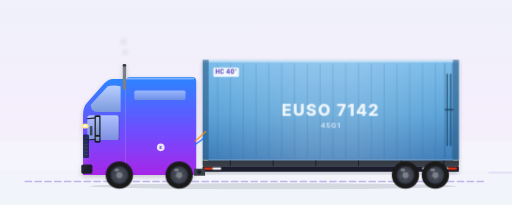
t = 0.00 s
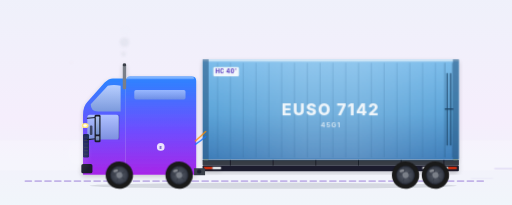
t = 1.66 s
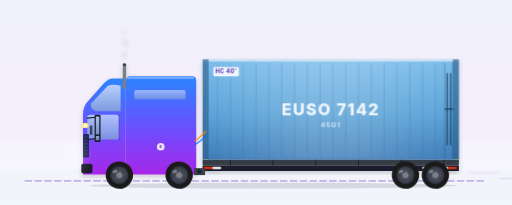
t = 3.31 s
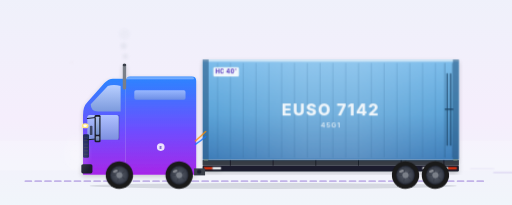
t = 4.88 s
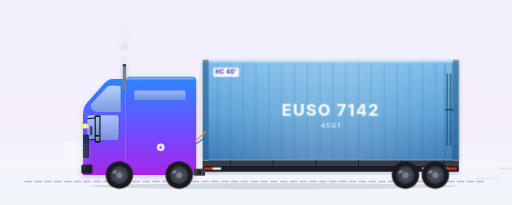
t = 6.53 s
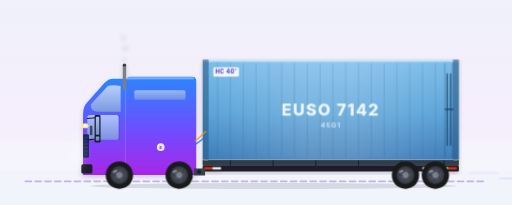
t = 8.10 s

The animated SVG that drew these frames (rendered in a browser with its animation timeline set to each time). Animation: 13 SMIL elements (animate=9,animateTransform=4), 16 CSS @keyframes rules; frames cover the first 8.10 s, repeats indefinitely.

<?xml version="1.0" encoding="UTF-8"?>
<svg xmlns="http://www.w3.org/2000/svg"  width="1200" height="600" viewBox="0 50 1200 480" preserveAspectRatio="xMidYMid slice">
  <style><![CDATA[
    /* ========== CHASSIS BOB — the body floats on suspension ========== */
    .chassis-bob   { animation: chassis-bob 0.5s ease-in-out infinite; }
    @keyframes chassis-bob {
      0%, 100% { transform: translateY(0); }
      50%      { transform: translateY(-1.5px); }
    }
    .cab-sway      { animation: cab-sway 0.5s ease-in-out infinite -0.12s; }
    @keyframes cab-sway {
      0%, 100% { transform: translateY(0)    rotate(0deg); }
      50%      { transform: translateY(-0.8px) rotate(-0.15deg); }
    }
    .mudflap       { transform-origin: 1075px 440px;
                      animation: mudflap-flutter 0.42s ease-in-out infinite; }
    @keyframes mudflap-flutter {
      0%, 100% { transform: rotate(0deg)   translateX(0); }
      50%      { transform: rotate(-4deg)  translateX(0.4px); }
    }
    .streak        { animation: streak-drift 1.2s linear infinite; opacity: 0; }
    .streak.s2     { animation-delay: -0.4s; }
    .streak.s3     { animation-delay: -0.8s; }
    @keyframes streak-drift {
      0%   { transform: translateX(0);    opacity: 0; }
      15%  { opacity: 0.45; }
      85%  { opacity: 0.45; }
      100% { transform: translateX(180px); opacity: 0; }
    }
    .bow-air       { animation: bow-air-pulse 1.4s ease-in-out infinite;
                      transform-origin: 180px 410px; }
    @keyframes bow-air-pulse {
      0%, 100% { transform: scale(1)   translateX(0);   opacity: 0.18; }
      50%      { transform: scale(1.1) translateX(-3px); opacity: 0.32; }
    }
    .tire-dust     { animation: tire-dust 1.6s ease-out infinite; }
    @keyframes tire-dust {
      0%, 80%, 100% { opacity: 0; transform: translateX(0) scale(0.4); }
      8%, 18%       { opacity: 0.45; transform: translateX(0) scale(0.4); }
      35%           { opacity: 0;    transform: translateX(14px) scale(1); }
    }

    /* ========== ORIGINAL MOTION VOCAB ========== */
    .sheen        { animation: sheen-sweep 5s ease-in-out infinite;
                      transform-box: fill-box; }
    @keyframes sheen-sweep {
      0%   { transform: translateX(-220px); opacity: 0; }
      30%  { opacity: 0.5; }
      70%  { opacity: 0.5; }
      100% { transform: translateX(220px); opacity: 0; }
    }
    .wordmark     { animation: wordmark-breath 6s ease-in-out infinite; }
    @keyframes wordmark-breath {
      0%, 100% { opacity: 0.14; }
      50%      { opacity: 0.24; }
    }
    .badge-e      { transform-box: fill-box; transform-origin: center;
                      animation: badge-pulse 3.2s ease-in-out infinite; }
    @keyframes badge-pulse {
      0%, 100% { transform: scale(1);    opacity: 0.85; }
      50%      { transform: scale(1.06); opacity: 1; }
    }
    .headlight-glow { animation: headlight-pulse 4s ease-in-out infinite; }
    @keyframes headlight-pulse {
      0%, 100% { opacity: 0.85; }
      50%      { opacity: 1; }
    }
    .airlines     { animation: airlines-vibrate 0.55s ease-in-out infinite;
                      transform-box: fill-box; }
    @keyframes airlines-vibrate {
      0%, 100% { transform: translateY(0); }
      50%      { transform: translateY(0.6px); }
    }
    .chevron      { animation: chevron-pulse 2.2s ease-in-out infinite; }
    @keyframes chevron-pulse {
      0%, 100% { opacity: 0.3; }
      50%      { opacity: 0.65; }
    }
    .sky-shimmer  { animation: sky-drift 14s linear infinite;
                      transform-box: fill-box; }
    @keyframes sky-drift {
      from { transform: translateX(-40px); opacity: 0.12; }
      50%  { opacity: 0.22; }
      to   { transform: translateX(40px); opacity: 0.12; }
    }
    .ground-line  { stroke-dasharray: 14 9;
                      animation: ground-dash 1.6s linear infinite; }
    @keyframes ground-dash {
      from { stroke-dashoffset: 0; }
      to   { stroke-dashoffset: -46; }
    }
    /* ========== BRAND LOCKUP ========== */
    .brand-mark {
      transform-box: fill-box; transform-origin: center;
      animation: brand-pulse 3.6s ease-in-out infinite;
    }
    @keyframes brand-pulse {
      0%, 100% { transform: scale(1);    opacity: 0.92; }
      50%      { transform: scale(1.05); opacity: 1; }
    }
    .brand-word { animation: brand-word-breath 6s ease-in-out infinite; }
    @keyframes brand-word-breath {
      0%, 100% { opacity: 0.78; }
      50%      { opacity: 1; }
    }

    @media (prefers-reduced-motion: reduce) {
      .chassis-bob, .cab-sway, .mudflap, .streak, .bow-air, .tire-dust,
      .sheen, .wordmark, .badge-e, .headlight-glow, .airlines, .chevron,
      .sky-shimmer, .ground-line, .brand-mark, .brand-word { animation: none !important; }
    }
  
    /* ========== DARK-MODE OVERRIDES (2026-05-16) ========== */
    @media (prefers-color-scheme: dark) {
      .sky-bg          { fill: url(#skyDark) !important; }
      .ground-line     { stroke: #5E4FC6 !important; opacity: 0.55 !important; }
      .ground-shadow   { fill: #060912 !important; opacity: 0.55 !important; }
      .brand-word      { fill: #C9B6FF !important; }
      .brand-tagline   { fill: #8B7FE3 !important; }
      .equipment-label { fill: #C9B6FF !important; }
      .equipment-sub   { fill: #8B7FE3 !important; }
      .equipment-rule  { stroke: #6E4DFF !important; }
    }
  ]]></style>

  <!-- 06 · Container 40' HC (truck-mounted) · Idle silhouette · EquipmentKind: container · TRUCK / TEU
       Cab pulling a chassis with a 40' high-cube container locked on top. -->
  <defs>
        <linearGradient id="skyDark" x1="0" y1="0" x2="0" y2="1">
      <stop offset="0%"  stop-color="#0A0F1F"/>
      <stop offset="55%" stop-color="#141A2E"/>
      <stop offset="100%" stop-color="#0B0F1B"/>
    </linearGradient>
    <linearGradient id="brandIridescent" x1="0" y1="0" x2="1" y2="1">
      <stop offset="0%" stop-color="#1473FF"/>
      <stop offset="50%" stop-color="#6E4DFF"/>
      <stop offset="100%" stop-color="#BE01FF"/>
    </linearGradient>
    <linearGradient id="sky" x1="0" y1="0" x2="0" y2="1"><stop offset="0%" stop-color="#EEF1FA"/><stop offset="55%" stop-color="#F5EEFC"/><stop offset="100%" stop-color="#EFF8FA"/></linearGradient>
    <linearGradient id="cab" x1="0" y1="0" x2="0" y2="1"><stop offset="0%" stop-color="#2B85FF"/><stop offset="55%" stop-color="#6E4DFF"/><stop offset="100%" stop-color="#A726E8"/></linearGradient>
    <linearGradient id="cabRoof" x1="0" y1="0" x2="0" y2="1"><stop offset="0%" stop-color="#FFFFFF" stop-opacity="0.55"/><stop offset="100%" stop-color="#FFFFFF" stop-opacity="0"/></linearGradient>
    <linearGradient id="windowGlass" x1="0" y1="0" x2="0" y2="1"><stop offset="0%" stop-color="#BFD3FF"/><stop offset="100%" stop-color="#7E9DDB"/></linearGradient>
    <linearGradient id="container" x1="0" y1="0" x2="0" y2="1"><stop offset="0%" stop-color="#7DBEEC"/><stop offset="55%" stop-color="#5BA3D8"/><stop offset="100%" stop-color="#3D7CB8"/></linearGradient>
    <linearGradient id="containerSheen" x1="0" y1="0" x2="1" y2="0"><stop offset="0%" stop-color="#FFFFFF" stop-opacity="0"/><stop offset="40%" stop-color="#FFFFFF" stop-opacity="0.4"/><stop offset="60%" stop-color="#FFFFFF" stop-opacity="0.4"/><stop offset="100%" stop-color="#FFFFFF" stop-opacity="0"/></linearGradient>
    <radialGradient id="rim" cx="0.5" cy="0.5" r="0.5"><stop offset="0%" stop-color="#5A606D"/><stop offset="80%" stop-color="#3A3F4A"/><stop offset="100%" stop-color="#1F2330"/></radialGradient>
    <filter id="rigShadow" x="-10%" y="-10%" width="120%" height="130%"><feGaussianBlur in="SourceAlpha" stdDeviation="6"/><feOffset dx="0" dy="4" result="offsetBlur"/><feComponentTransfer><feFuncA type="linear" slope="0.18"/></feComponentTransfer><feMerge><feMergeNode/><feMergeNode in="SourceGraphic"/></feMerge></filter>
      <linearGradient id="bowHazeGrad" x1="0" y1="0" x2="0" y2="1">
      <stop offset="0%" stop-color="#FFFFFF" stop-opacity="0.75"/>
      <stop offset="100%" stop-color="#FFFFFF" stop-opacity="0"/>
    </linearGradient>
    <radialGradient id="bowHaze" cx="0.5" cy="0.5" r="0.5">
      <stop offset="0%" stop-color="#FFFFFF" stop-opacity="0.75"/>
      <stop offset="100%" stop-color="#FFFFFF" stop-opacity="0"/>
    </radialGradient>
    <radialGradient id="dustCloud" cx="0.5" cy="0.5" r="0.5">
      <stop offset="0%" stop-color="#C8B89A" stop-opacity="0.55"/>
      <stop offset="100%" stop-color="#C8B89A" stop-opacity="0"/>
    </radialGradient>
    <filter id="softBlur" x="-50%" y="-50%" width="200%" height="200%">
      <feGaussianBlur stdDeviation="3"/>
    </filter>
  </defs>
  <g class="chassis-bob">

  <rect class="sky-bg" width="1200" height="600" fill="url(#sky)"/>
  <rect x="0" y="380" width="1200" height="70" fill="#FFFFFF" opacity="0.18"/>
  <line x1="60" y1="475" x2="1140" y2="475" stroke="#9B7FD9" stroke-width="4" stroke-dasharray="14 9" stroke-linecap="round" opacity="0.55"/>
  <ellipse cx="640" cy="486" rx="430" ry="7" fill="#1A1F2E" opacity="0.13"/>

  <!-- CAB -->
  <g filter="url(#rigShadow)">
    <path d="M 460 250 L 460 460 L 295 460 L 295 240 Q 295 230 305 230 L 450 230 Q 460 230 460 240 Z" fill="url(#cab)"/>
    <path d="M 295 240 L 295 460 L 195 460 L 195 320 Q 195 300 205 290 L 245 245 Q 255 235 265 235 L 290 235 Q 295 235 295 240 Z" fill="url(#cab)"/>
    <rect x="295" y="232" width="160" height="6" rx="3" fill="url(#cabRoof)"/>
    <path d="M 283 252 Q 267 248 253 252 L 213 295 Q 213 312 230 312 L 283 312 Z" fill="url(#windowGlass)" opacity="0.95"/>
    <rect x="205" y="320" width="74" height="58" rx="6" fill="url(#windowGlass)" opacity="0.85"/>
    <line x1="279" y1="320" x2="279" y2="378" stroke="#0A1F3F" stroke-width="1.5" opacity="0.4"/>
    <rect x="315" y="262" width="120" height="22" rx="4" fill="url(#windowGlass)" opacity="0.7"/>
    <rect x="211" y="345" width="6" height="22" rx="2" fill="#1A1F2E" opacity="0.7"/>
    <ellipse cx="200" cy="345" rx="8" ry="6" fill="#FFE680"/><ellipse cx="200" cy="345" rx="4" ry="3" fill="#FFFFFF"/>
    <rect x="195" y="365" width="14" height="55" rx="3" fill="#0A1F3F" opacity="0.85"/>
    <g stroke="#3A3F4A" stroke-width="1.5"><line x1="197" y1="372" x2="207" y2="372"/><line x1="197" y1="380" x2="207" y2="380"/><line x1="197" y1="388" x2="207" y2="388"/><line x1="197" y1="396" x2="207" y2="396"/><line x1="197" y1="404" x2="207" y2="404"/><line x1="197" y1="412" x2="207" y2="412"/></g>
    <rect x="191" y="435" width="26" height="22" rx="4" fill="#1A1F2E"/><rect x="271" y="438" width="22" height="20" rx="2" fill="#1A1F2E" opacity="0.85"/>
    <line x1="205" y1="328" x2="225" y2="326" stroke="#1A1F2E" stroke-width="2.5" stroke-linecap="round"/><line x1="205" y1="378" x2="225" y2="376" stroke="#1A1F2E" stroke-width="2.5" stroke-linecap="round"/>
    <rect x="222" y="320" width="14" height="64" rx="3" fill="#1A1F2E"/><rect x="225" y="324" width="8" height="42" rx="1.5" fill="url(#windowGlass)" opacity="0.9"/><rect x="225" y="370" width="8" height="10" rx="1.5" fill="url(#windowGlass)" opacity="0.75"/>
    <rect x="288" y="200" width="8" height="60" rx="3" fill="#7A7F88"/><rect x="288" y="200" width="8" height="6" rx="3" fill="#3A3F4A"/>
    <circle cx="377" cy="395" r="9" fill="#FFFFFF" opacity="0.85"/><text x="377" y="399" text-anchor="middle" font-family="Inter, system-ui, sans-serif" font-weight="800" font-size="9" fill="#5B3FBF">E</text>
  </g>

  <!-- ========== CONTAINER CHASSIS (low skeletal frame) ========== -->
  <g filter="url(#rigShadow)">
    <rect x="475" y="425" width="600" height="14" rx="2" fill="#3A3F4A"/>
    <rect x="475" y="439" width="600" height="13" rx="2" fill="#1A1F2E"/>
    <!-- Twist locks (the yellow corner connectors that hold container to chassis) -->
    <g fill="#FFE680">
      <rect x="478" y="418" width="10" height="8"/>
      <rect x="1062" y="418" width="10" height="8"/>
    </g>
    <!-- Cross beams -->
    <g stroke="#0F1118" stroke-width="1.5">
      <line x1="540" y1="425" x2="540" y2="439"/>
      <line x1="640" y1="425" x2="640" y2="439"/>
      <line x1="740" y1="425" x2="740" y2="439"/>
      <line x1="840" y1="425" x2="840" y2="439"/>
      <line x1="940" y1="425" x2="940" y2="439"/>
      <line x1="1040" y1="425" x2="1040" y2="439"/>
    </g>
  </g>

  <!-- ========== 40' HC CONTAINER (high-cube — taller than standard) ========== -->
  <g filter="url(#rigShadow)">
    <rect x="475" y="190" width="600" height="235" rx="3" fill="url(#container)"/>
    <rect x="475" y="190" width="600" height="5" rx="2" fill="#FFFFFF" opacity="0.55"/>
    <rect x="477" y="192" width="596" height="231" rx="2" fill="url(#containerSheen)" opacity="0.4"/>
    <!-- Vertical corrugation -->
    <g stroke="#2C5C88" stroke-width="0.8" opacity="0.55">
      <line x1="510" y1="198" x2="510" y2="420"/><line x1="540" y1="198" x2="540" y2="420"/><line x1="570" y1="198" x2="570" y2="420"/><line x1="600" y1="198" x2="600" y2="420"/>
      <line x1="630" y1="198" x2="630" y2="420"/><line x1="660" y1="198" x2="660" y2="420"/><line x1="690" y1="198" x2="690" y2="420"/><line x1="720" y1="198" x2="720" y2="420"/>
      <line x1="750" y1="198" x2="750" y2="420"/><line x1="780" y1="198" x2="780" y2="420"/><line x1="810" y1="198" x2="810" y2="420"/><line x1="840" y1="198" x2="840" y2="420"/>
      <line x1="870" y1="198" x2="870" y2="420"/><line x1="900" y1="198" x2="900" y2="420"/><line x1="930" y1="198" x2="930" y2="420"/><line x1="960" y1="198" x2="960" y2="420"/>
      <line x1="990" y1="198" x2="990" y2="420"/><line x1="1020" y1="198" x2="1020" y2="420"/>
    </g>
    <!-- Corner posts -->
    <rect x="475" y="190" width="14" height="235" fill="#2C5C88" opacity="0.6"/>
    <rect x="1061" y="190" width="14" height="235" fill="#2C5C88" opacity="0.6"/>
    <!-- Door (right side) -->
    <g stroke="#1A3F60" stroke-width="1" opacity="0.7">
      <line x1="1042" y1="198" x2="1042" y2="420"/><line x1="1060" y1="198" x2="1060" y2="420"/>
    </g>
    <g fill="#1A3F60" opacity="0.85">
      <rect x="1046" y="222" width="3" height="170" rx="1"/>
      <rect x="1054" y="222" width="3" height="170" rx="1"/>
    </g>
    <rect x="1042" y="305" width="20" height="3" fill="#1A3F60"/>
    <!-- HC label (high cube) - signature mark -->
    <g>
      <rect x="500" y="208" width="60" height="22" rx="3" fill="#FFFFFF" opacity="0.9"/>
      <text x="530" y="223" text-anchor="middle" font-family="Inter, system-ui, sans-serif" font-weight="800" font-size="13" fill="#5B3FBF" letter-spacing="1">HC 40'</text>
    </g>
    <!-- Owner code + serial -->
    <text x="775" y="320" text-anchor="middle" font-family="Inter, system-ui, sans-serif" font-weight="800" font-size="38" fill="#FFFFFF" opacity="0.9" letter-spacing="3">EUSO 7142</text>
    <text x="775" y="350" text-anchor="middle" font-family="Inter, system-ui, sans-serif" font-weight="700" font-size="16" fill="#FFFFFF" opacity="0.7" letter-spacing="2">45G1</text>
    <!-- DOT reflectors -->
    <g><rect x="478" y="442" width="20" height="5" fill="#E5350D"/><rect x="498" y="442" width="20" height="5" fill="#FFFFFF"/>
       <rect x="990" y="442" width="20" height="5" fill="#FFFFFF"/><rect x="1010" y="442" width="20" height="5" fill="#E5350D"/><rect x="1030" y="442" width="20" height="5" fill="#FFFFFF"/><rect x="1050" y="442" width="20" height="5" fill="#E5350D"/></g>
  </g>

  <rect x="455" y="445" width="25" height="15" fill="#3A3F4A"/><circle cx="467" cy="453" r="5" fill="#1A1F2E"/>

  
  </g>
  <g id="wheelGroup">
    <circle cx="0" cy="0" r="32" fill="#1A1A1A"/><circle cx="0" cy="0" r="22" fill="url(#rim)"/><circle cx="0" cy="0" r="7" fill="#7A7F88"/>
    <g stroke="#3A3F4A" stroke-width="2.5" stroke-linecap="round"><line x1="0" y1="-19" x2="0" y2="-9"/><line x1="18" y1="-6" x2="9" y2="-3"/><line x1="11" y1="16" x2="6" y2="8"/><line x1="-11" y1="16" x2="-6" y2="8"/><line x1="-18" y1="-6" x2="-9" y2="-3"/></g>
    <ellipse cx="-6" cy="-12" rx="6" ry="3" fill="#FFFFFF" opacity="0.35"/>
  </g>
  <g transform="translate(420 460)">
    <g><use href="#wheelGroup"/><animateTransform attributeName="transform" type="rotate" from="0" to="-360" dur="1.6s" repeatCount="indefinite"/></g>
  </g><g transform="translate(280 460)">
    <g><use href="#wheelGroup"/><animateTransform attributeName="transform" type="rotate" from="0" to="-360" dur="1.6s" repeatCount="indefinite"/></g>
  </g>
  <g transform="translate(950 460)">
    <g><use href="#wheelGroup"/><animateTransform attributeName="transform" type="rotate" from="0" to="-360" dur="1.6s" repeatCount="indefinite"/></g>
  </g><g transform="translate(1020 460)">
    <g><use href="#wheelGroup"/><animateTransform attributeName="transform" type="rotate" from="0" to="-360" dur="1.6s" repeatCount="indefinite"/></g>
  </g>

  <path d="M 458 380 Q 470 370 482 358" stroke="#FF8C00" stroke-width="3" fill="none" stroke-linecap="round" opacity="0.85"/>
  <path d="M 458 388 Q 470 380 482 370" stroke="#1473FF" stroke-width="3" fill="none" stroke-linecap="round" opacity="0.85"/>
  
  <g opacity="0.75">
  </g>
  <!-- ========== SPEED STREAKS ========== -->
  <g stroke="#9B7FD9" stroke-width="2.5" stroke-linecap="round" opacity="0.5">
    <line class="streak"    x1="1090" y1="445" x2="1145" y2="445"/>
    <line class="streak s2" x1="1085" y1="455" x2="1150" y2="455"/>
    <line class="streak s3" x1="1095" y1="468" x2="1145" y2="468"/>
  </g>
  <!-- ========== BOW AIR DISPLACEMENT ========== -->
  <ellipse class="bow-air" cx="180" cy="410" rx="38" ry="55" fill="url(#bowHaze)"/>
  <!-- ========== EXHAUST PUFFS ========== -->
  <g filter="url(#softBlur)" opacity="0.5">
    <circle cx="292" cy="200" r="6" fill="#C8CDD8">
      <animate attributeName="cy" from="200" to="120" dur="2.6s" repeatCount="indefinite"/>
      <animate attributeName="r"  from="6" to="14" dur="2.6s" repeatCount="indefinite"/>
      <animate attributeName="opacity" values="0;0.55;0.55;0" keyTimes="0;0.15;0.7;1" dur="2.6s" repeatCount="indefinite"/>
    </circle>
    <circle cx="294" cy="200" r="5" fill="#C8CDD8">
      <animate attributeName="cy" from="200" to="120" dur="2.6s" begin="-0.9s" repeatCount="indefinite"/>
      <animate attributeName="r"  from="5" to="12" dur="2.6s" begin="-0.9s" repeatCount="indefinite"/>
      <animate attributeName="opacity" values="0;0.55;0.55;0" keyTimes="0;0.15;0.7;1" dur="2.6s" begin="-0.9s" repeatCount="indefinite"/>
    </circle>
    <circle cx="290" cy="200" r="4" fill="#C8CDD8">
      <animate attributeName="cy" from="200" to="120" dur="2.6s" begin="-1.7s" repeatCount="indefinite"/>
      <animate attributeName="r"  from="4" to="10" dur="2.6s" begin="-1.7s" repeatCount="indefinite"/>
      <animate attributeName="opacity" values="0;0.55;0.55;0" keyTimes="0;0.15;0.7;1" dur="2.6s" begin="-1.7s" repeatCount="indefinite"/>
    </circle>
  </g>
  <!-- ========== TIRE CONTACT DUST ========== -->
  <g filter="url(#softBlur)">
    <ellipse class="tire-dust" cx="420.0" cy="492.0" rx="14" ry="5" fill="url(#dustCloud)"/>
    <ellipse class="tire-dust" cx="280.0" cy="492.0" rx="14" ry="5" fill="url(#dustCloud)" style="animation-delay:-0.4s"/>
    <ellipse class="tire-dust" cx="950.0" cy="492.0" rx="14" ry="5" fill="url(#dustCloud)" style="animation-delay:-0.7s"/>
    <ellipse class="tire-dust" cx="1020.0" cy="492.0" rx="14" ry="5" fill="url(#dustCloud)" style="animation-delay:-1.1s"/>
  </g>

  <!-- ========== EUSOTRIP BRAND LOCKUP ========== -->
  
  
  <!-- EUSOTRIP-FIX-2026-05-17 -->
</svg>
